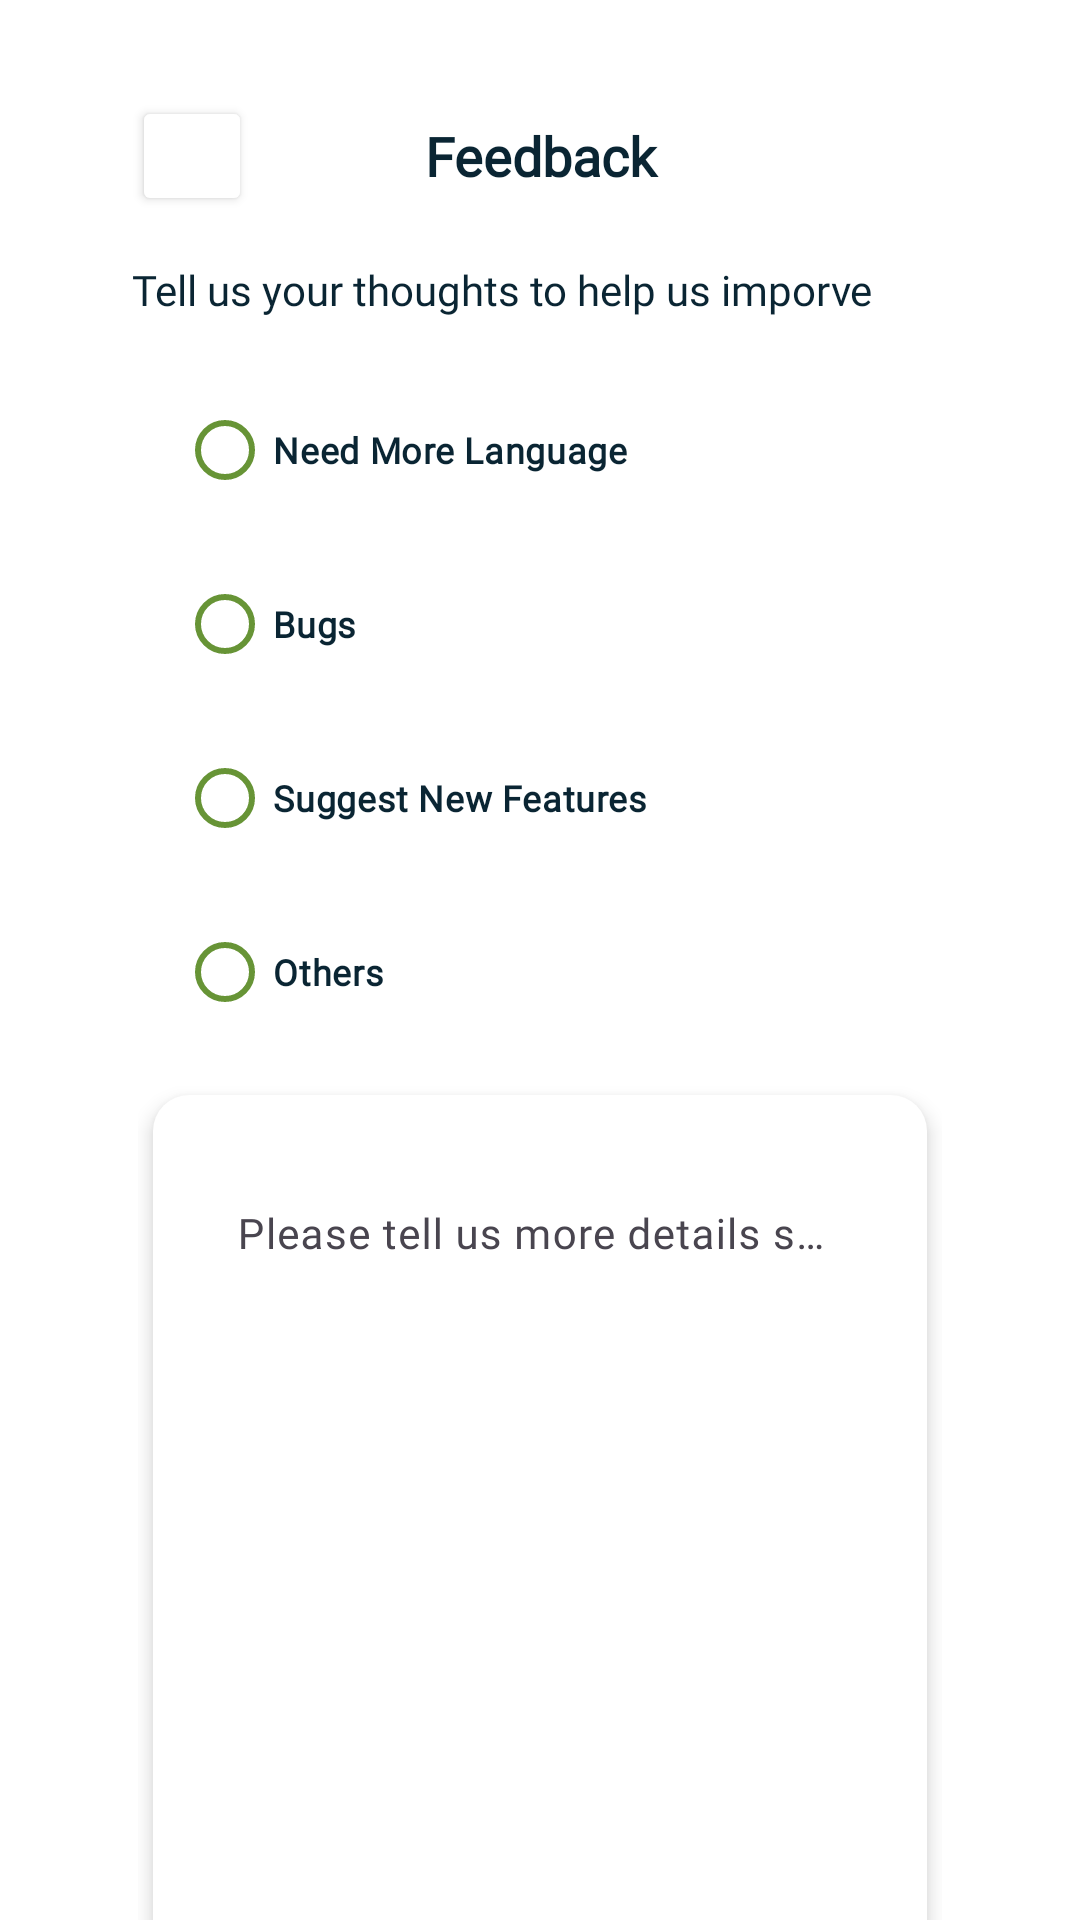

Produce the Android XML layout that renders to this screen, including the resource entries it uses.
<!-- AndroidManifest.xml: application theme Theme.UTS_MAP_Mangan -->
<!-- res/layout/feedback_activity.xml -->
<?xml version="1.0" encoding="utf-8"?>
<androidx.constraintlayout.widget.ConstraintLayout xmlns:android="http://schemas.android.com/apk/res/android"
    xmlns:app="http://schemas.android.com/apk/res-auto"
    xmlns:tools="http://schemas.android.com/tools"
    android:layout_width="match_parent"
    android:layout_height="match_parent"
    android:background="#FFFFFF"
    android:backgroundTint="#FFFFFF"
    tools:context=".FeedbackSettingsActivity">

    <ScrollView
        android:layout_width="match_parent"
        android:layout_height="match_parent"
        android:layout_marginStart="22dp"
        android:layout_marginEnd="22dp"
        android:scrollbars="none"
        app:layout_constraintBottom_toBottomOf="parent"
        app:layout_constraintEnd_toEndOf="parent"
        app:layout_constraintHorizontal_bias="0.0"
        app:layout_constraintStart_toStartOf="parent"
        app:layout_constraintTop_toTopOf="parent"
        app:layout_constraintVertical_bias="0.0">

        <LinearLayout
            android:id="@+id/feedback_setting_layout"
            android:layout_width="match_parent"
            android:layout_height="match_parent"
            android:layout_marginStart="22dp"
            android:layout_marginEnd="22dp"
            android:orientation="vertical"
            app:layout_constraintBottom_toBottomOf="parent"
            app:layout_constraintEnd_toEndOf="parent"
            app:layout_constraintHorizontal_bias="0.0"
            app:layout_constraintStart_toStartOf="parent"
            app:layout_constraintTop_toTopOf="parent"
            app:layout_constraintVertical_bias="1.0">

            <LinearLayout
                android:id="@+id/title_layout"
                android:layout_width="match_parent"
                android:layout_height="wrap_content"
                android:layout_marginTop="32dp"
                android:gravity="start|center_horizontal"
                android:orientation="horizontal">

                <Button
                    android:id="@+id/back_button"
                    android:layout_width="40dp"
                    android:layout_height="40dp"
                    android:layout_gravity="center|start"
                    android:backgroundTint="#FFFFFF"
                    android:insetLeft="0dp"
                    android:insetTop="0dp"
                    android:insetRight="0dp"
                    android:insetBottom="0dp"
                    android:paddingLeft="0dp"
                    android:paddingTop="0dp"
                    android:paddingRight="16dp"
                    android:textAllCaps="false"
                    app:cornerRadius="0dp"
                    app:icon="@drawable/back_arrow_ic"
                    app:iconGravity="end"
                    app:iconTint="#000000" />

                <TextView
                    android:id="@+id/textView2"
                    android:layout_width="0dp"
                    android:layout_height="wrap_content"
                    android:layout_gravity="center_vertical"
                    android:layout_marginRight="40dp"
                    android:layout_weight="1"
                    android:fontFamily="@font/poppins_bold"
                    android:text="Feedback"
                    android:textAlignment="center"
                    android:textColor="#0A2533"
                    android:textSize="18sp"
                    android:textStyle="bold" />
            </LinearLayout>

            <TextView
                android:id="@+id/textView3"
                android:layout_width="wrap_content"
                android:layout_height="wrap_content"
                android:layout_gravity="center_vertical"
                android:layout_marginTop="15dp"
                android:layout_weight="0"
                android:fontFamily="@font/poppins_bold"
                android:text="Tell us your thoughts to help us imporve"
                android:textColor="#0A2533"
                android:textSize="14sp" />

            <LinearLayout
                android:id="@+id/feedback_buttons_layout"
                android:layout_width="match_parent"
                android:layout_height="wrap_content"
                android:layout_marginStart="10dp"
                android:layout_marginTop="15dp"
                android:layout_marginEnd="10dp"
                android:orientation="vertical"
                android:padding="0dp">

                
                <RadioGroup
                    android:id="@+id/feedback_radio_group"
                    android:layout_width="match_parent"
                    android:layout_height="wrap_content"
                    android:orientation="vertical">

                    
                    <RadioButton
                        android:id="@+id/need_more_language_button"
                        android:layout_width="wrap_content"
                        android:layout_height="wrap_content"
                        android:layout_margin="5dp"
                        android:fontFamily="@font/poppins_regular"
                        android:buttonTint="@null"
                        app:buttonTint="@color/green_button"
                        android:text="Need More Language"
                        android:textColor="#0A2533"
                        android:textSize="12sp"
                        android:textStyle="bold" />

                    <RadioButton
                        android:id="@+id/bugs_button"
                        android:layout_width="wrap_content"
                        android:layout_height="wrap_content"
                        android:layout_margin="5dp"
                        android:fontFamily="@font/poppins_regular"
                        android:buttonTint="@null"
                        app:buttonTint="@color/green_button"
                        android:text="Bugs"
                        android:textColor="#0A2533"
                        android:textSize="12sp"
                        android:textStyle="bold" />

                    <RadioButton
                        android:id="@+id/suggest_new_feature_button"
                        android:layout_width="wrap_content"
                        android:layout_height="wrap_content"
                        android:layout_margin="5dp"
                        android:fontFamily="@font/poppins_regular"
                        android:buttonTint="@null"
                        app:buttonTint="@color/green_button"
                        android:text="Suggest New Features"
                        android:textColor="#0A2533"
                        android:textSize="12sp"
                        android:textStyle="bold" />

                    <RadioButton
                        android:id="@+id/others_button"
                        android:layout_width="wrap_content"
                        android:layout_height="wrap_content"
                        android:layout_margin="5dp"
                        android:fontFamily="@font/poppins_regular"
                        android:buttonTint="@null"
                        app:buttonTint="@color/green_button"
                        android:text="Others"
                        android:textColor="#0A2533"
                        android:textSize="12sp"
                        android:textStyle="bold" />

                </RadioGroup>
            </LinearLayout>


            <androidx.constraintlayout.widget.ConstraintLayout
                android:layout_width="match_parent"
                android:layout_height="wrap_content"
                android:layout_marginTop="5dp"
                android:layout_marginBottom="5dp"
                android:background="#FFFFFF"
                android:backgroundTint="#FFFFFF"
                android:padding="2dp"
                tools:context=".FeedbackSettingsActivity">

                <LinearLayout
                    android:id="@+id/feedback_setting_layout"
                    android:layout_width="fill_parent"
                    android:layout_height="350dp"
                    android:layout_margin="5dp"
                    android:layout_marginStart="10dp"
                    android:layout_marginEnd="10dp"
                    android:layout_marginBottom="24dp"
                    android:background="@drawable/rounded_background"
                    android:backgroundTint="#FFFFFF"
                    android:elevation="4dp"
                    android:orientation="vertical"
                    android:padding="2dp"
                    app:layout_constraintBottom_toBottomOf="parent"
                    app:layout_constraintEnd_toEndOf="parent"
                    app:layout_constraintStart_toStartOf="parent"
                    app:layout_constraintTop_toTopOf="parent"
                    app:layout_constraintVertical_bias="0.0">

                    

                    <com.google.android.material.textfield.TextInputLayout
                        android:layout_width="match_parent"
                        android:layout_height="0dp"
                        android:layout_marginStart="10dp"
                        android:layout_marginTop="15dp"
                        android:layout_marginEnd="10dp"
                        android:layout_marginBottom="15dp"
                        android:layout_weight="1">

                        <com.google.android.material.textfield.TextInputEditText
                            android:id="@+id/feedback_text"
                            android:layout_width="match_parent"
                            android:layout_height="match_parent"
                            android:background="#FFFFFF"
                            android:backgroundTint="#FFFFFF"
                            android:ellipsize="end"
                            android:fontFamily="@font/poppins_regular"
                            android:gravity="top|start"
                            android:hint="Please tell us more details so that we can better your experience"
                            android:inputType="textMultiLine"
                            android:outlineProvider="none"
                            android:padding="16dp"
                            android:textAlignment="viewStart"
                            android:textColor="@color/black"
                            android:textSize="14sp" />
                    </com.google.android.material.textfield.TextInputLayout>

                </LinearLayout>
            </androidx.constraintlayout.widget.ConstraintLayout>

            <Button
                android:id="@+id/submitButton"
                android:layout_width="match_parent"
                android:layout_height="wrap_content"
                android:layout_marginTop="16dp"
                android:backgroundTint="@color/green_button"
                android:fontFamily="@font/poppins_bold"
                android:layout_marginBottom="16dp"
                android:text="Submit Feedback" />


        </LinearLayout>

    </ScrollView>
</androidx.constraintlayout.widget.ConstraintLayout>
<!-- resources referenced by this layout -->
<resources>
  <color name="black">#FF000000</color>
  <color name="green_button">#679436</color>
  <!-- drawable back_arrow_ic: png bitmap (drawable, 839 bytes) -->
  <!-- drawable rounded_background (drawable) -->
  <?xml version="1.0" encoding="utf-8"?>
  <shape xmlns:android="http://schemas.android.com/apk/res/android">
      <solid android:color="#D3CECE" />
      <corners android:radius="12dp" />
  </shape>
  <style name="Theme.UTS_MAP_Mangan" parent="Base.Theme.UTS_MAP_Mangan" />
  <style name="Base.Theme.UTS_MAP_Mangan" parent="Theme.Material3.Light.NoActionBar">
          
          
      </style>
</resources>
